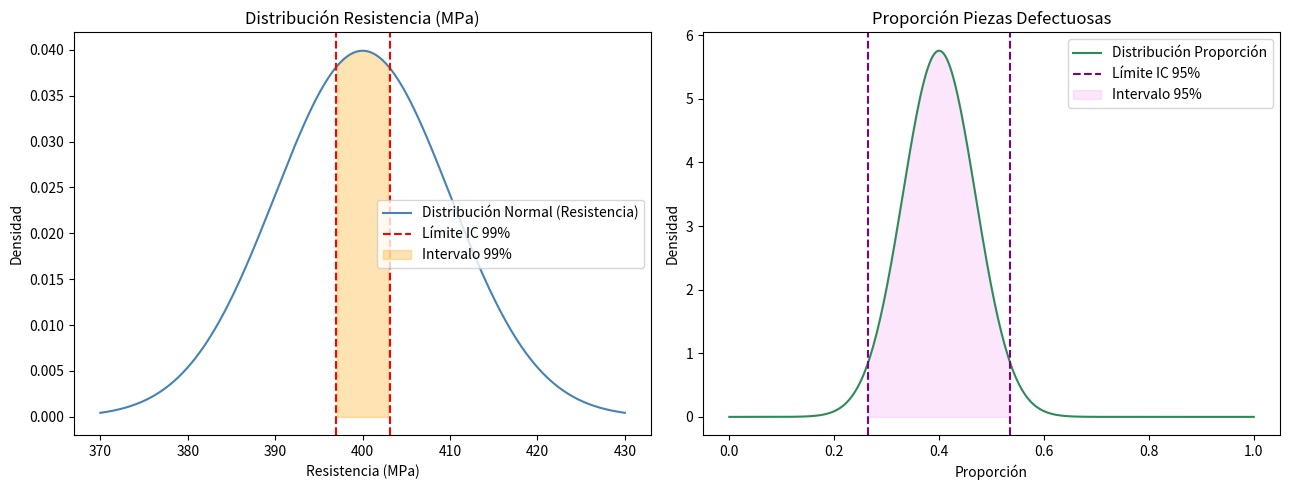

Source code (Python):
import numpy as np
import matplotlib.pyplot as plt
from scipy.stats import norm
from math import ceil, sqrt

# ===================================================
# 1. FUNCIONES UTILITARIAS
# ===================================================

def intervalo_confianza_media(xbar, sigma, n, confianza):
    """Calcula el intervalo de confianza para la media con sigma conocida."""
    z = norm.ppf(1 - (1 - confianza) / 2)
    margen_error = z * sigma / sqrt(n)
    return (xbar - margen_error, xbar + margen_error, margen_error, z)

def intervalo_confianza_proporcion(p_hat, n, confianza):
    """Calcula el intervalo de confianza para una proporción."""
    z = norm.ppf(1 - (1 - confianza) / 2)
    margen_error = z * sqrt(p_hat * (1 - p_hat) / n)
    return (p_hat - margen_error, p_hat + margen_error, margen_error, z)

def calcular_tamanio_muestral(z, p, E):
    """Calcula el tamaño muestral necesario para estimar una proporción."""
    n = (z ** 2) * p * (1 - p) / (E ** 2)
    return ceil(n)

def imprimir_separador(titulo):
    print('\n' + '=' * 70)
    print(titulo)
    print('=' * 70)

# ===================================================
# 2. DATOS INICIALES
# ===================================================

media = 400               # Media muestral (MPa)
sigma = 10                # Desviación estándar poblacional (MPa)
n_resistencia = 70        # Tamaño muestral para resistencia
confianza_media = 0.99    # Nivel de confianza para media

p_defectuosos = 20 / 50   # Proporción muestral defectuosos
n_proporcion = 50         # Tamaño de muestra para proporción
confianza_proporcion = 0.95
E1 = 0.04                 # Margen de error deseado 1
E2 = 0.03                 # Margen de error deseado 2

# ===================================================
# 3. CÁLCULO DE INTERVALOS Y TAMAÑO MUESTRAL
# ===================================================

# --- Intervalo de confianza para la media ---
ic_media_inf, ic_media_sup, E_media, z_99 = intervalo_confianza_media(
    media, sigma, n_resistencia, confianza_media)

# --- Intervalo de confianza para la proporción ---
ic_prop_inf, ic_prop_sup, E_prop, z_95 = intervalo_confianza_proporcion(
    p_defectuosos, n_proporcion, confianza_proporcion)

# --- Tamaños muestrales requeridos ---
n_req_04 = calcular_tamanio_muestral(z_95, p_defectuosos, E1)
n_req_03 = calcular_tamanio_muestral(z_95, p_defectuosos, E2)

# ===================================================
# 4. RESULTADOS Y RECOMENDACIONES
# ===================================================

imprimir_separador('RESULTADOS NUMÉRICOS')

print(f"Intervalo de confianza del 99% para la media de resistencia:")
print(f"   [{ic_media_inf:.2f}, {ic_media_sup:.2f}] MPa")
print(f"Margen de error: ±{E_media:.2f} MPa\n")

print(f"Intervalo de confianza del 95% para la proporción de defectuosos (muestra de 50):")
print(f"   [{ic_prop_inf:.2f}, {ic_prop_sup:.2f}]")
print(f"Margen de error: ±{E_prop:.2f}\n")

print(f"Tamaño muestral requerido para estimar proporción con margen ±0.04 al 95%: {n_req_04} piezas")
print(f"Tamaño muestral requerido para margen ±0.03 al 95%: {n_req_03} piezas\n")

# Recomendaciones automáticas
imprimir_separador('RECOMENDACIONES AUTOMÁTICAS')
if n_proporcion < n_req_04:
    print(f"Advertencia: El tamaño de muestra actual para proporción (n={n_proporcion}) es menor al recomendado para E=0.04 ({n_req_04}).")
    print(f"→ Se recomienda aumentar el tamaño de muestra para una mayor precisión en la estimación de la proporción.")
else:
    print(f"El tamaño de muestra usado para proporción es adecuado para un margen de error de ±0.04.")

# ===================================================
# 5. VISUALIZACIONES MEJORADAS
# ===================================================

imprimir_separador('VISUALIZACIÓN ESTADÍSTICA')

fig, axs = plt.subplots(1, 2, figsize=(13, 5))

# --- Gráfico de resistencia ---
x = np.linspace(370, 430, 400)
y = norm.pdf(x, media, sigma)
axs[0].plot(x, y, label='Distribución Normal (Resistencia)', color='steelblue')
axs[0].axvline(ic_media_inf, color='red', linestyle='--', label='Límite IC 99%')
axs[0].axvline(ic_media_sup, color='red', linestyle='--')
axs[0].fill_between(x, y, where=(x >= ic_media_inf) & (x <= ic_media_sup), color='orange', alpha=0.3, label='Intervalo 99%')
axs[0].set_title('Distribución Resistencia (MPa)')
axs[0].set_xlabel('Resistencia (MPa)')
axs[0].set_ylabel('Densidad')
axs[0].legend()

# --- Gráfico de proporción de defectuosos ---
proporciones = np.linspace(0, 1, 300)
desv_p = sqrt(p_defectuosos * (1 - p_defectuosos) / n_proporcion)
dist_prop = norm.pdf(proporciones, p_defectuosos, desv_p)
axs[1].plot(proporciones, dist_prop, label='Distribución Proporción', color='seagreen')
axs[1].axvline(ic_prop_inf, color='purple', linestyle='--', label='Límite IC 95%')
axs[1].axvline(ic_prop_sup, color='purple', linestyle='--')
axs[1].fill_between(proporciones, dist_prop, where=(proporciones >= ic_prop_inf) & (proporciones <= ic_prop_sup), color='violet', alpha=0.2, label='Intervalo 95%')
axs[1].set_title('Proporción Piezas Defectuosas')
axs[1].set_xlabel('Proporción')
axs[1].set_ylabel('Densidad')
axs[1].legend()

plt.tight_layout()
plt.show()

# ===================================================
# 6. INTERPRETACIÓN FINAL
# ===================================================

imprimir_separador('INTERPRETACIÓN FINAL')

print(f"1. Con 99% de confianza, la resistencia promedio real de las piezas está entre {ic_media_inf:.2f} y {ic_media_sup:.2f} MPa.")
print(f"2. Para estimar la proporción real de defectuosos con un margen de ±0.04 y 95% de confianza, debes analizar al menos {n_req_04} piezas.")
print(f"3. Si deseas una estimación más precisa (±0.03), el tamaño mínimo de muestra debe ser {n_req_03} piezas.")
print(f"4. La visualización muestra claramente los intervalos de confianza y te ayuda a comunicar resultados técnicos en informes y presentaciones.")

# OPCIONAL: Si quieres guardar los resultados en un archivo txt o csv, puedo agregarlo fácilmente.
